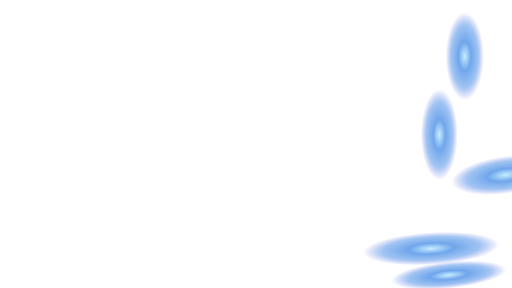
t = 0.00 s
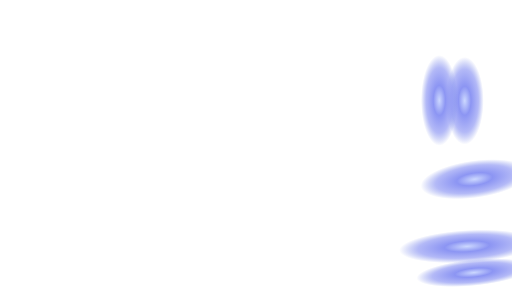
t = 1.07 s
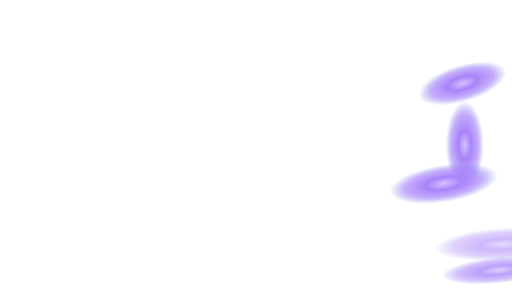
t = 2.13 s
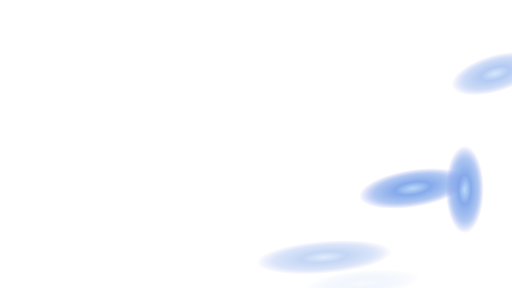
t = 3.20 s
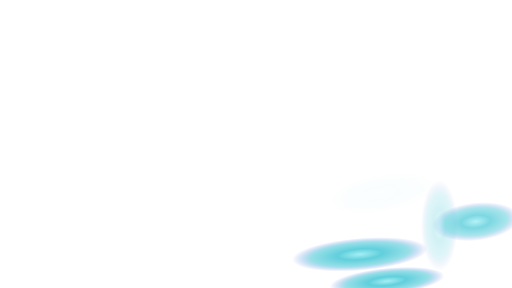
t = 4.27 s
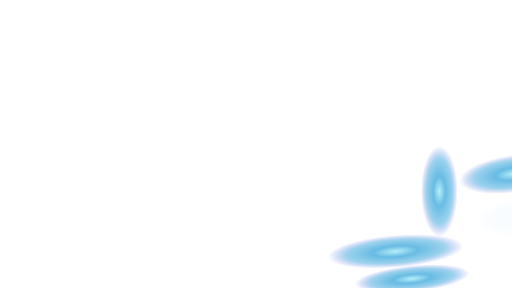
t = 5.33 s

The animated SVG that drew these frames (rendered in a browser with its animation timeline set to each time). Animation: 13 SMIL elements (animate=8,animateMotion=5); one cycle of 6.40 s, repeats indefinitely.

<svg xmlns="http://www.w3.org/2000/svg" width="1672" height="941" viewBox="0 0 1672 941">
  <defs>
    <radialGradient id="pulse">
      <stop offset=".0" stop-color="#c5eeff" stop-opacity="1">
        <animate attributeName="stop-color" values="#c5eeff;#d2c2ff;#a4eff4;#c5eeff" dur="6.4s" repeatCount="indefinite" />
      </stop>
      <stop offset=".33" stop-color="#70a6ec" stop-opacity="1">
        <animate attributeName="stop-color" values="#70a6ec;#a884fa;#61cfdc;#70a6ec" dur="6.4s" repeatCount="indefinite" />
      </stop>
      <stop offset=".72" stop-color="#70a6ec" stop-opacity=".66">
        <animate attributeName="stop-color" values="#70a6ec;#a884fa;#61cfdc;#70a6ec" dur="6.4s" repeatCount="indefinite" />
      </stop>
      <stop offset="1" stop-color="#7a8ae8" stop-opacity="0" />
    </radialGradient>
  </defs>

  <!-- Local light follows the refractions in the matching fixed background. -->
  <g>
    <animateMotion path="M 1518 -90 L 1518 728 L 1732 705" dur="7.6s" begin="-2.2s" rotate="auto" repeatCount="indefinite" />
    <animate attributeName="opacity" values="0;1;1;0" keyTimes="0;.13;.82;1" dur="7.6s" begin="-2.2s" repeatCount="indefinite" />
    <ellipse cx="-25" rx="143" ry="62" fill="url(#pulse)" />
  </g>
  <g>
    <animateMotion path="M 1435 740 L 1435 295 L 1722 209" dur="7.1s" begin="-3.1s" rotate="auto" repeatCount="indefinite" />
    <animate attributeName="opacity" values="0;1;1;0" keyTimes="0;.13;.82;1" dur="7.1s" begin="-3.1s" repeatCount="indefinite" />
    <ellipse cx="-25" rx="148" ry="60" fill="url(#pulse)" />
  </g>
  <g>
    <animateMotion path="M 1040 842 L 1395 813 L 1740 792" dur="6.4s" begin="-3.6s" rotate="auto" repeatCount="indefinite" />
    <animate attributeName="opacity" values="0;1;1;0" keyTimes="0;.13;.82;1" dur="6.4s" begin="-3.6s" repeatCount="indefinite" />
    <ellipse cx="-25" rx="222" ry="53" fill="url(#pulse)" />
  </g>
  <g>
    <animateMotion path="M 1750 558 L 1460 598 L 1220 636" dur="5.6s" begin="-1.3s" rotate="auto" repeatCount="indefinite" />
    <animate attributeName="opacity" values="0;1;1;0" keyTimes="0;.13;.82;1" dur="5.6s" begin="-1.3s" repeatCount="indefinite" />
    <ellipse cx="-25" rx="178" ry="61" fill="url(#pulse)" />
  </g>
  <g>
    <animateMotion path="M 1200 925 L 1728 873" dur="6.9s" begin="-3.8s" rotate="auto" repeatCount="indefinite" />
    <animate attributeName="opacity" values="0;1;1;0" keyTimes="0;.13;.82;1" dur="6.9s" begin="-3.8s" repeatCount="indefinite" />
    <ellipse cx="-25" rx="188" ry="43" fill="url(#pulse)" />
  </g>
</svg>
